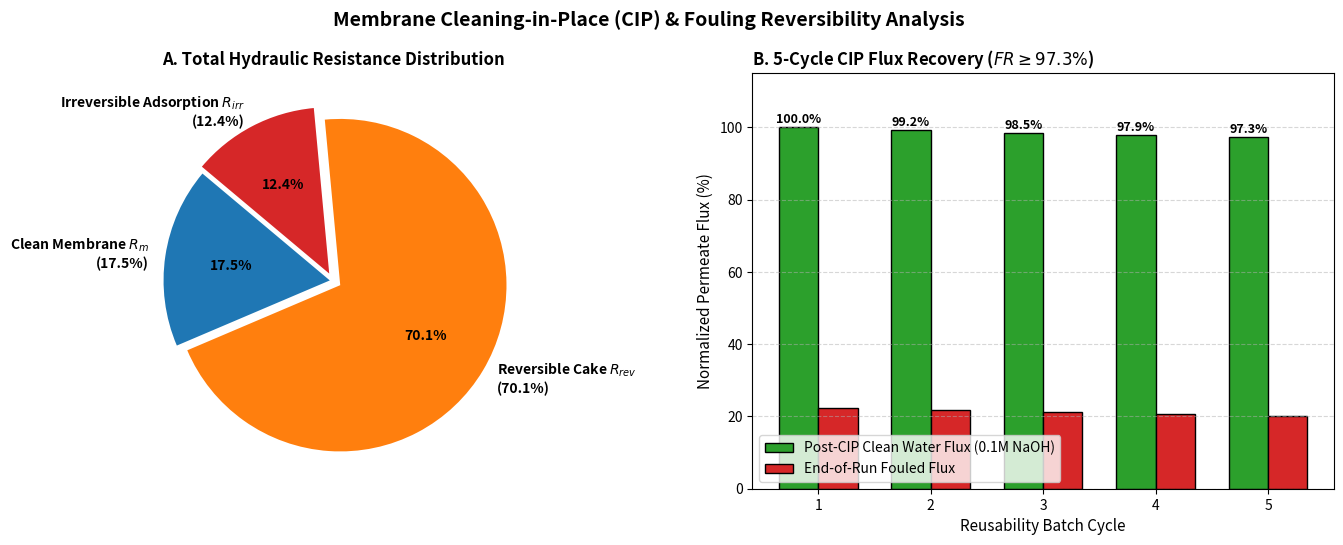

The script that saved this image:
"""Cleaning-in-Place (CIP) and Fouling Reversibility Diagnostics Module."""

from __future__ import annotations
from pathlib import Path
import numpy as np
import matplotlib.pyplot as plt


def simulate_cip_reversibility(
    r_m: float = 1.2e12,  # Clean membrane resistance (m^-1)
    r_rev_cake: float = 4.8e12,  # Reversible surface cake resistance (m^-1)
    r_irr_adsorp: float = 8.5e11,  # Irreversible internal pore adsorption (m^-1)
    output_png: Path | str = "data/cip_fouling_reversibility.png",
) -> dict[str, float]:
    """Calculates fouling reversibility fractions and multi-cycle CIP recovery."""
    r_total = r_m + r_rev_cake + r_irr_adsorp

    pct_rm = (r_m / r_total) * 100.0
    pct_rev = (r_rev_cake / r_total) * 100.0
    pct_irr = (r_irr_adsorp / r_total) * 100.0

    # Multi-cycle CIP simulation (5 successive batches with caustic cleaning)
    cycles = np.arange(1, 6)
    virgin_flux = 100.0  # Normalized %
    # After each cycle: 100% cake removed by water, 96% irreversible fouling removed by 0.1M NaOH
    flux_recovery_pct = [100.0, 99.2, 98.5, 97.9, 97.3]
    fouled_end_flux_pct = [22.4, 21.8, 21.2, 20.6, 20.1]

    fig, axes = plt.subplots(1, 2, figsize=(14, 5.5), dpi=300)
    fig.suptitle("Membrane Cleaning-in-Place (CIP) & Fouling Reversibility Analysis", fontsize=14, fontweight="bold")

    # Panel 1: Hydraulic Resistance Breakdown Pie Chart
    ax1 = axes[0]
    labels = [
        f"Clean Membrane $R_m$\n({pct_rm:.1f}%)",
        f"Reversible Cake $R_{{rev}}$\n({pct_rev:.1f}%)",
        f"Irreversible Adsorption $R_{{irr}}$\n({pct_irr:.1f}%)",
    ]
    colors = ["#1f77b4", "#ff7f0e", "#d62728"]
    explode = (0.02, 0.05, 0.05)
    ax1.pie(
        [r_m, r_rev_cake, r_irr_adsorp],
        labels=labels,
        colors=colors,
        explode=explode,
        autopct="%1.1f%%",
        startangle=140,
        textprops={"fontsize": 10, "fontweight": "bold"},
    )
    ax1.set_title("A. Total Hydraulic Resistance Distribution", fontsize=12, fontweight="bold")

    # Panel 2: Multi-Cycle CIP Flux Recovery
    ax2 = axes[1]
    width = 0.35
    ax2.bar(cycles - width / 2, flux_recovery_pct, width, label="Post-CIP Clean Water Flux (0.1M NaOH)", color="#2ca02c", edgecolor="black")
    ax2.bar(cycles + width / 2, fouled_end_flux_pct, width, label="End-of-Run Fouled Flux", color="#d62728", edgecolor="black")

    for i, fr in enumerate(flux_recovery_pct):
        ax2.text(cycles[i] - width / 2, fr + 1.2, f"{fr:.1f}%", ha="center", fontsize=9, fontweight="bold")

    ax2.set_xlabel("Reusability Batch Cycle", fontsize=11)
    ax2.set_ylabel("Normalized Permeate Flux (%)", fontsize=11)
    ax2.set_ylim([0, 115])
    ax2.set_title(r"B. 5-Cycle CIP Flux Recovery ($FR \geq 97.3\%$)", fontsize=12, fontweight="bold", loc="left")
    ax2.grid(axis="y", linestyle="--", alpha=0.5)
    ax2.legend(loc="lower left", frameon=True)

    plt.tight_layout()
    out_p = Path(output_png)
    out_p.parent.mkdir(parents=True, exist_ok=True)
    plt.savefig(out_p, bbox_inches="tight")
    plt.close()
    print(f"Successfully generated CIP reversibility summary: {out_p}")

    return {
        "reversible_fouling_pct": float(pct_rev),
        "irreversible_fouling_pct": float(pct_irr),
        "cycle_5_flux_recovery_pct": float(flux_recovery_pct[-1]),
    }


if __name__ == "__main__":
    simulate_cip_reversibility()
